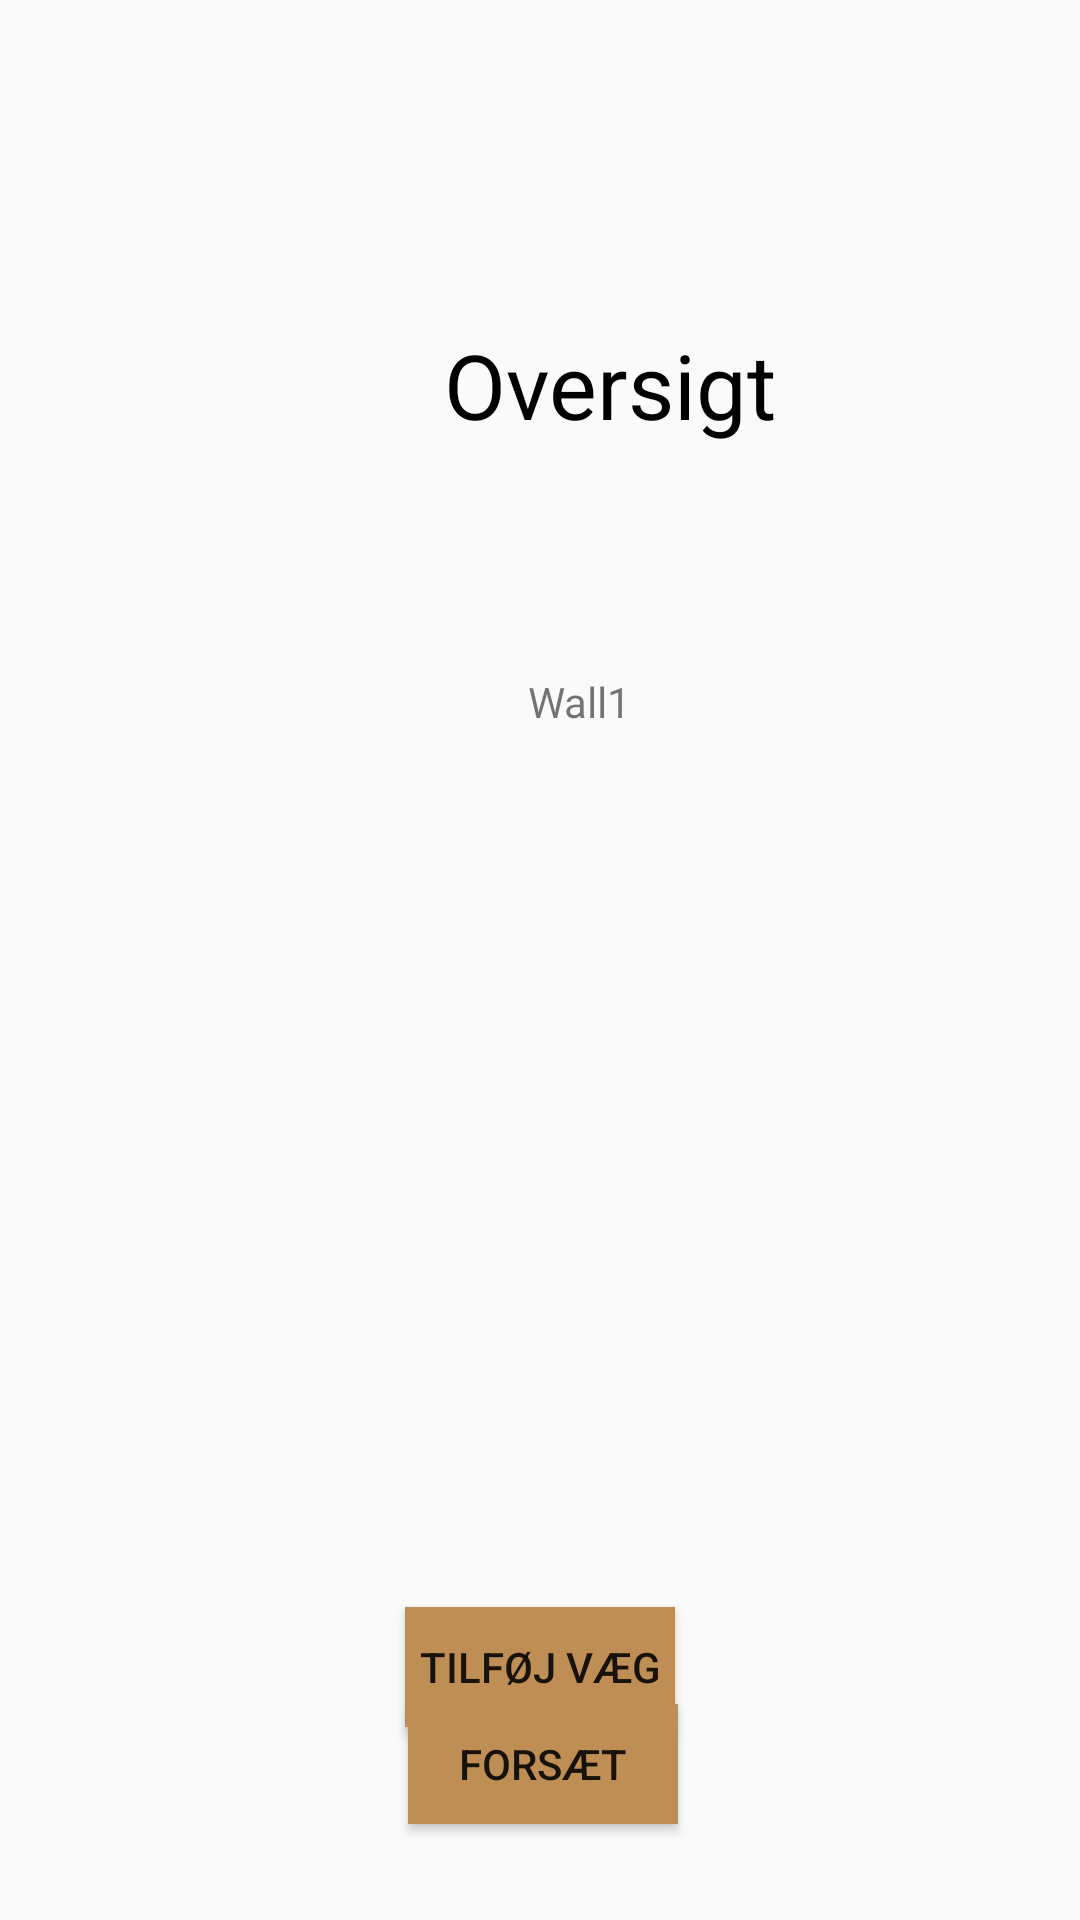

Reconstruct the res/layout file that produces this screen, plus the resources it refers to.
<!-- AndroidManifest.xml: application theme Theme.AppCompat.Light.NoActionBar -->
<!-- res/layout/activity_basket.xml -->
<?xml version="1.0" encoding="utf-8"?>
<androidx.constraintlayout.widget.ConstraintLayout xmlns:android="http://schemas.android.com/apk/res/android"
    xmlns:app="http://schemas.android.com/apk/res-auto"
    xmlns:tools="http://schemas.android.com/tools"
    android:layout_width="match_parent"
    android:layout_height="match_parent"
    tools:context=".UI.ThirdActivity">

    <TextView
        android:id="@+id/TextView"
        android:layout_width="wrap_content"
        android:layout_height="wrap_content"
        android:layout_marginStart="148dp"
        android:layout_marginTop="108dp"
        android:text="@string/oversigt"
        android:textColor="#000000"

        android:textSize="30sp"
        app:layout_constraintStart_toStartOf="parent"
        app:layout_constraintTop_toTopOf="parent" />

    <TextView
        android:id="@+id/textView"
        android:layout_width="wrap_content"
        android:layout_height="wrap_content"
        android:layout_marginStart="176dp"
        android:layout_marginTop="76dp"
        android:text="@string/wall1"
        app:layout_constraintStart_toStartOf="parent"
        app:layout_constraintTop_toBottomOf="@+id/TextView" />

    <Button
        android:id="@+id/button"
        android:layout_width="90dp"
        android:layout_height="40dp"
        android:layout_marginTop="300dp"
        android:background="#bf8e55"
        android:onClick="backToWall"
        android:text="@string/tilf_j_v_g"
        android:textColorLink="#FFC107"
        app:layout_constraintBottom_toTopOf="@+id/button2"
        app:layout_constraintEnd_toEndOf="parent"
        app:layout_constraintStart_toStartOf="parent"
        app:layout_constraintTop_toBottomOf="@+id/textView" />

    <Button
        android:id="@+id/button2"
        android:layout_width="90dp"
        android:layout_height="40dp"
        android:layout_marginBottom="32dp"
        android:background="#bf8e55"
        android:text="@string/fors_t"
        app:layout_constraintBottom_toBottomOf="parent"
        app:layout_constraintEnd_toEndOf="parent"
        app:layout_constraintHorizontal_bias="0.504"
        app:layout_constraintStart_toStartOf="parent" />

    <ImageView
        android:id="@+id/imageView2"
        android:layout_width="60dp"
        android:layout_height="57dp"
        android:layout_marginTop="211dp"
        android:layout_marginEnd="87dp"
        app:layout_constraintEnd_toStartOf="@+id/textView"
        app:layout_constraintTop_toTopOf="parent"
        tools:srcCompat="@tools:sample/avatars" />

</androidx.constraintlayout.widget.ConstraintLayout>
<!-- resources referenced by this layout -->
<resources>
  <string name="fors_t">Forsæt</string>
  <string name="oversigt">Oversigt</string>
  <string name="tilf_j_v_g">Tilføj væg</string>
  <string name="wall1">Wall1</string>
</resources>
